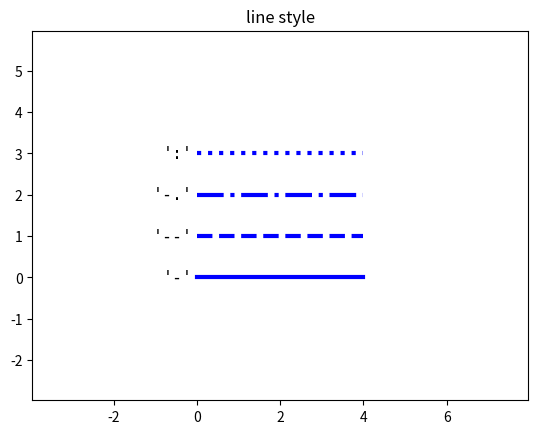

The script that saved this image:
import matplotlib.pyplot as plt
import numpy as np

color = 'blue'
points = np.ones(5) # Draw 5 points for each line
text_style = dict(horizontalalignment='right', verticalalignment='center',
                  fontsize=12, fontdict={'family': 'monospace'})

def format_axes(ax):
    ax.margins(0.99)
    # ax.set_axis_off()

def nice_repr(text):
    return repr(text).lstrip('u')

fig, ax = plt.subplots()

linestyles = ['-', '--', '-.', ':']
for y, linestyle in enumerate(linestyles):
    ax.text(-0.1, y, nice_repr(linestyle), **text_style)
    print (y * points)
    ax.plot(y * points, linestyle=linestyle, color=color, linewidth=3)
    format_axes(ax)
    ax.set_title('line style')

plt.show()